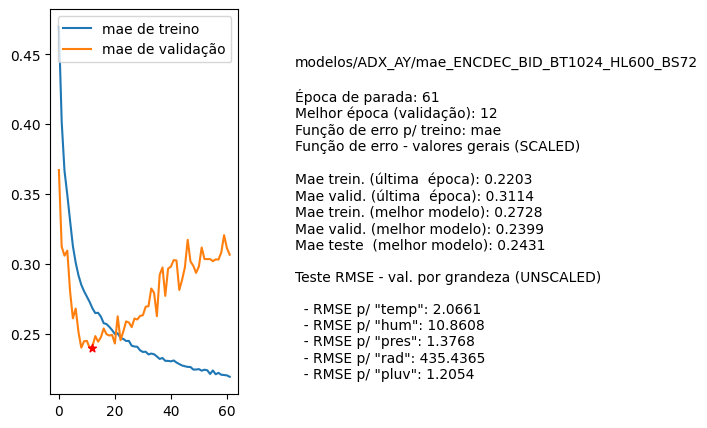

The file beside this chart, header and first rows:
nome, parada, melhorEpoch, erro_treino_parada, erro_valid_parada, erro_treino_melhor, erro_valid_melhor, erro_teste_melhor, rmse_unscaled_por_grandeza
modelos/ADX_AY/mae_ENCDEC_BID_BT1024_HL6…, 61, 12, 0.2203, 0.3114, 0.2728, 0.2399, 0.2431, ['2.0661', '10.8608', '1.3768', '435.436…
